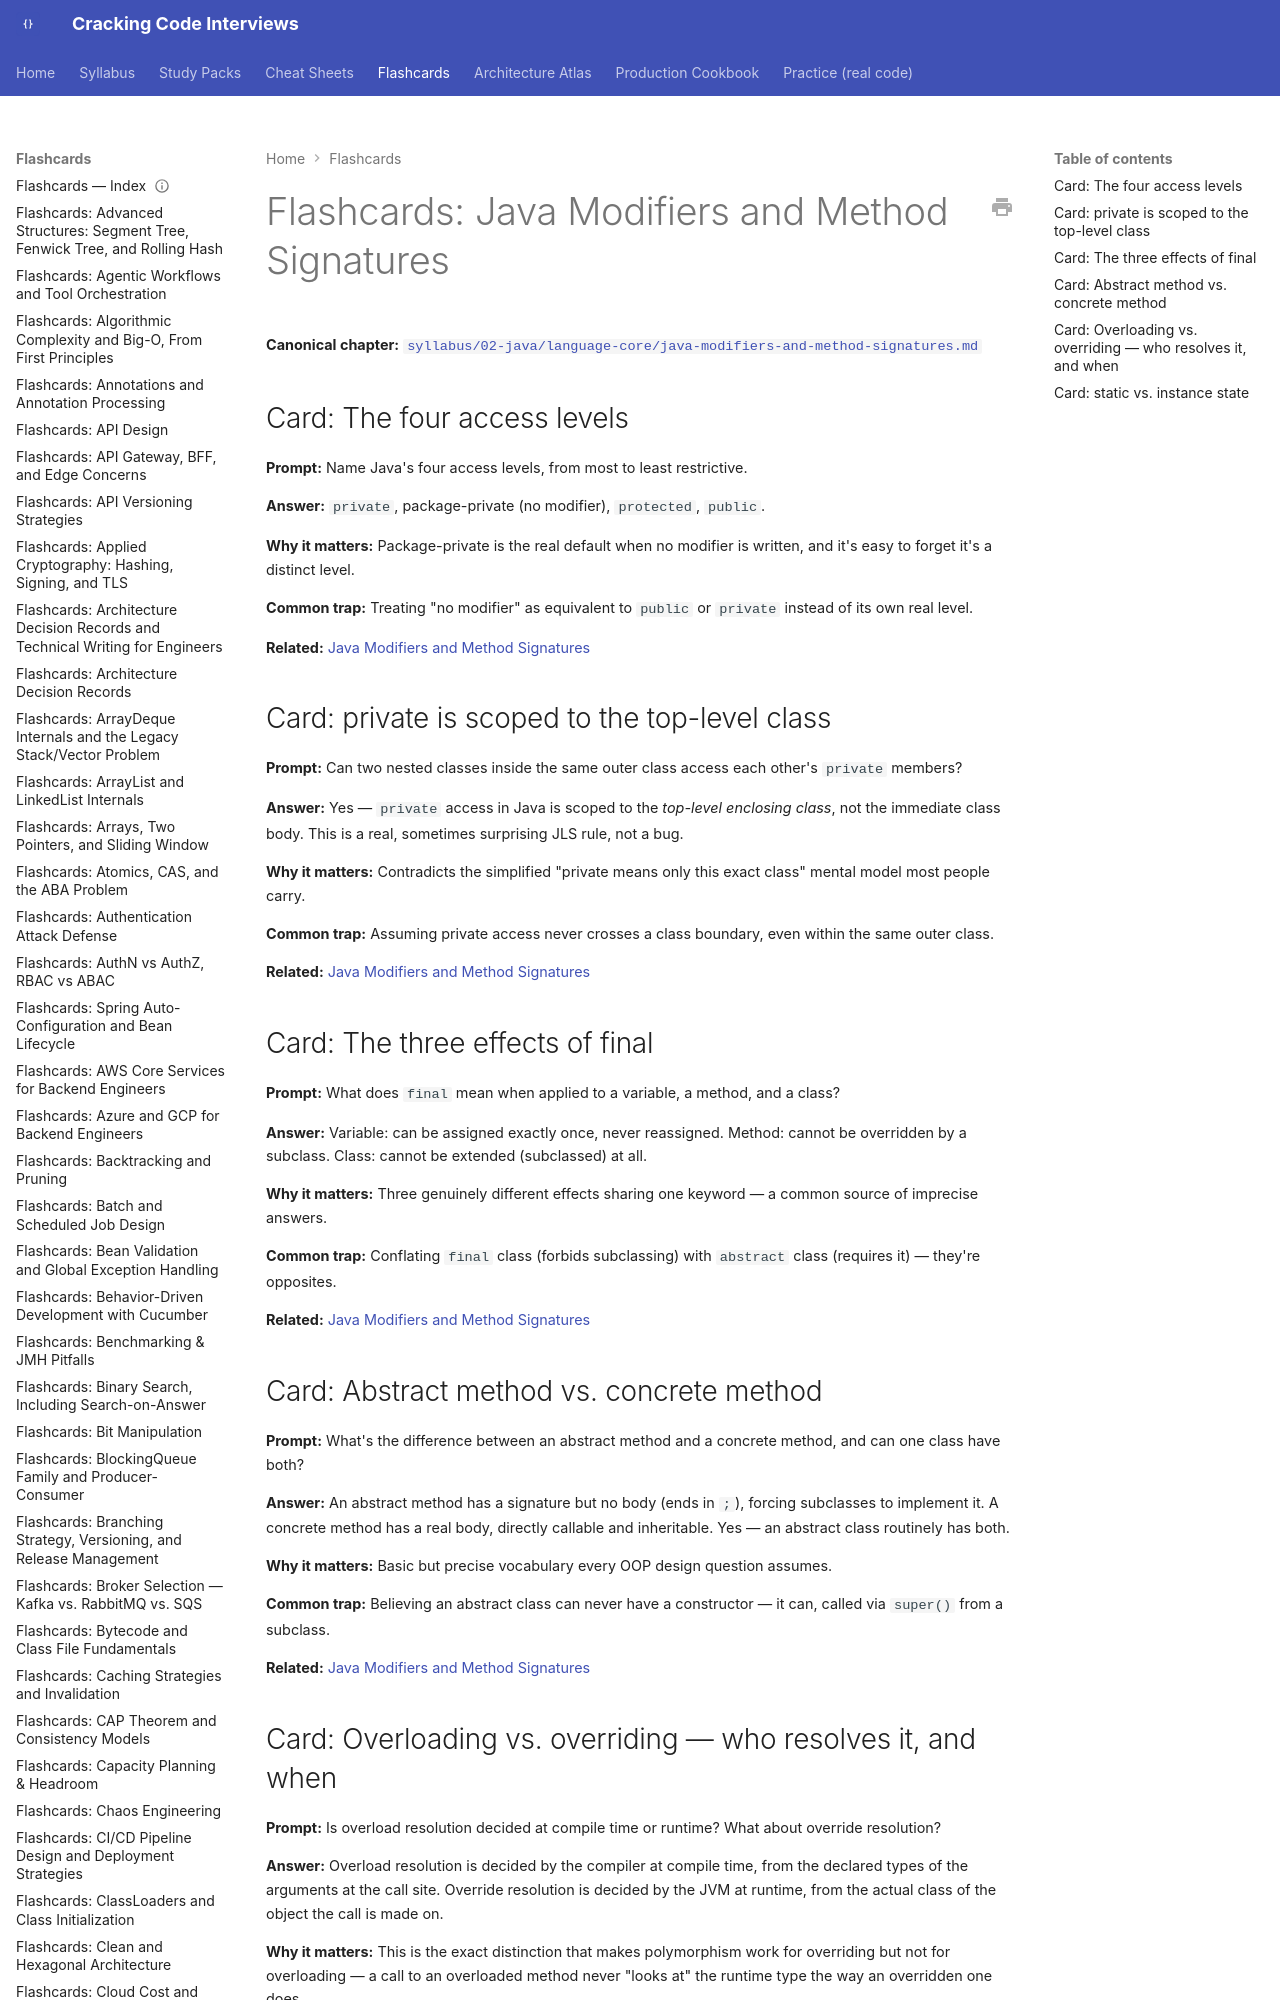

repository: JuanMelendres/cracking-code-interviews · page: flashcards/java-modifiers-and-method-signatures/index.html · generator: mkdocs

---
title: "Flashcards: Java Modifiers and Method Signatures"
slug: java-modifiers-and-method-signatures
document_type: flashcard-deck
domain: 02-java
topic_id: T-2210
canonical: ../syllabus/02-java/language-core/java-modifiers-and-method-signatures.md
last_updated: 2026-09-14
---

# Flashcards: Java Modifiers and Method Signatures

**Canonical chapter:** [`syllabus/02-java/language-core/java-modifiers-and-method-signatures.md`](../syllabus/02-java/language-core/java-modifiers-and-method-signatures.md)
